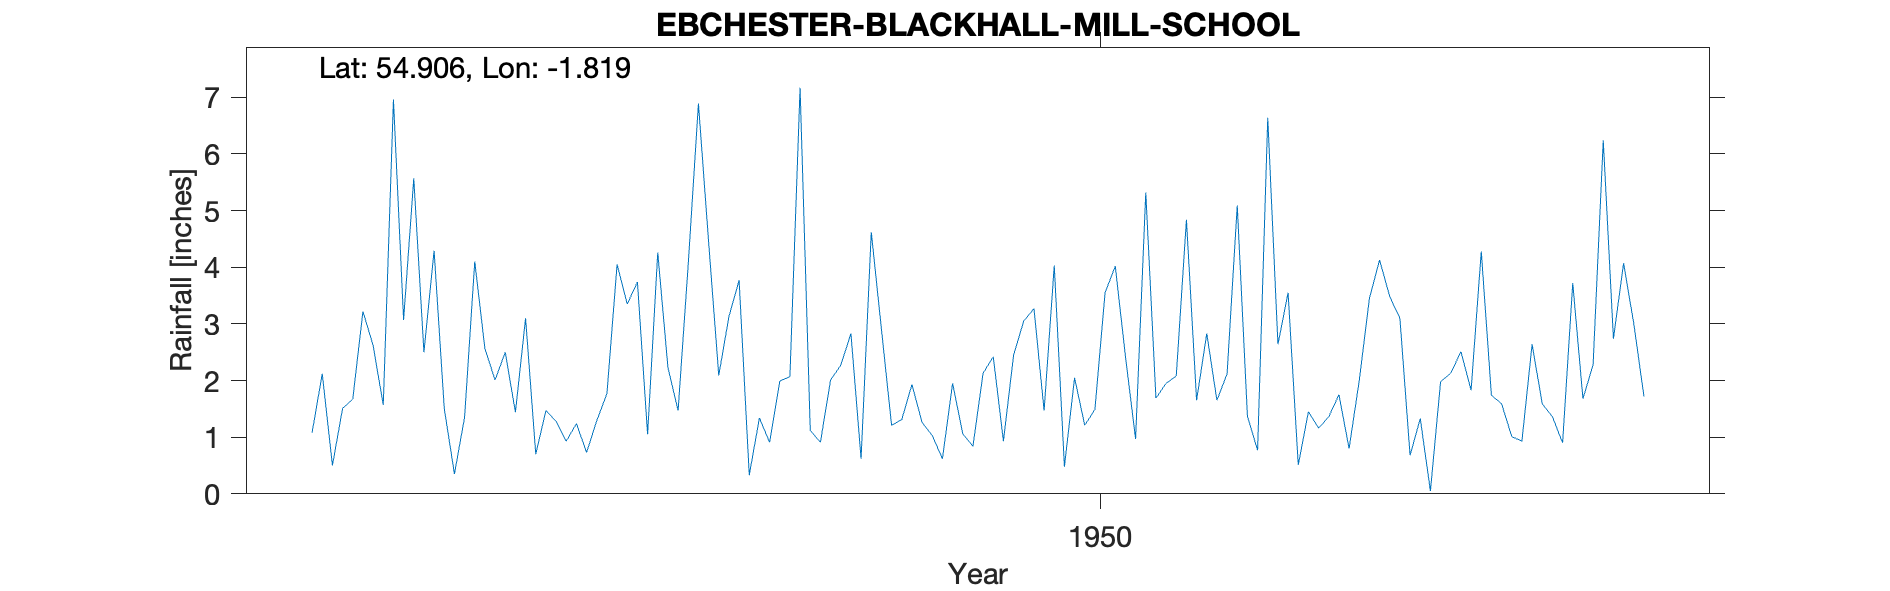

The file beside this chart, header and first rows:
EBCHESTER (BLACKHALL MILL SCHOOL), , , , , , , , , , , , , , , , , , , , 
Grid ref, NZ117568, Long, -1.819, Lat, 54.91, Elevation, 180, ft, , , , , , , , , , , , 
Station no, 3554/9, , , , , , , , , , , , , , , , , , , 
, 1941, 1942, 1943, 1944, 1945, 1946, 1947, 1948, 1949, 1950, 1951, 1952, 1953, 1954, 1955, 1956, 1957, 1958, 1959, 1960
January, , , , 1.08, 4.29, 1.28, 1.47, 7.17, 1.26, 1.47, 1.95, 3.55, 0.68, 2.64, , , , , , 
February, , , , 2.12, 1.51, 0.93, 4.06, 1.12, 1.03, 4.03, 2.08, 0.51, 1.33, 1.59, , , , , , 
March, , , , 0.5, 0.35, 1.24, 6.89, 0.91, 0.62, 0.48, 4.84, 1.45, 0.05, 1.36, , , , , , 
April, , , , 1.51, 1.35, 0.73, 4.45, 2.01, 1.95, 2.05, 1.65, 1.16, 1.98, 0.9, , , , , , 
May, , , , 1.67, 4.1, 1.29, 2.09, 2.27, 1.06, 1.21, 2.83, 1.36, 2.13, 3.72, , , , , , 
June, , , , 3.22, 2.56, 1.77, 3.13, 2.83, 0.84, 1.49, 1.65, 1.75, 2.51, 1.68, , , , , , 
July, , , , 2.62, 2.01, 4.05, 3.77, 0.62, 2.13, 3.55, 2.12, 0.8, 1.83, 2.28, , , , , , 
August, , , , 1.57, 2.5, 3.35, 0.33, 4.62, 2.42, 4.02, 5.09, 2, 4.28, 6.24, , , , , , 
September, , , , 6.96, 1.44, 3.74, 1.34, 2.91, 0.93, 2.43, 1.37, 3.45, 1.74, 2.74, , , , , , 
October, , , , 3.07, 3.1, 1.05, 0.91, 1.21, 2.45, 0.97, 0.77, 4.13, 1.59, 4.07, , , , , , 
November, , , , 5.57, 0.7, 4.26, 1.99, 1.31, 3.05, 5.32, 6.64, 3.48, 1.01, 3.01, , , , , , 
December, , , , 2.5, 1.47, 2.23, 2.07, 1.93, 3.27, 1.69, 2.64, 3.1, 0.93, 1.72, , , , , , 
Total, , , , 32.39, 25.38, 25.92, 32.5, 28.91, 21.01, 28.71, 33.63, 26.74, 20.06, 31.95, , , , , , 
1948 Nov, , , , , , , , , , , , , , , , , , , , 
